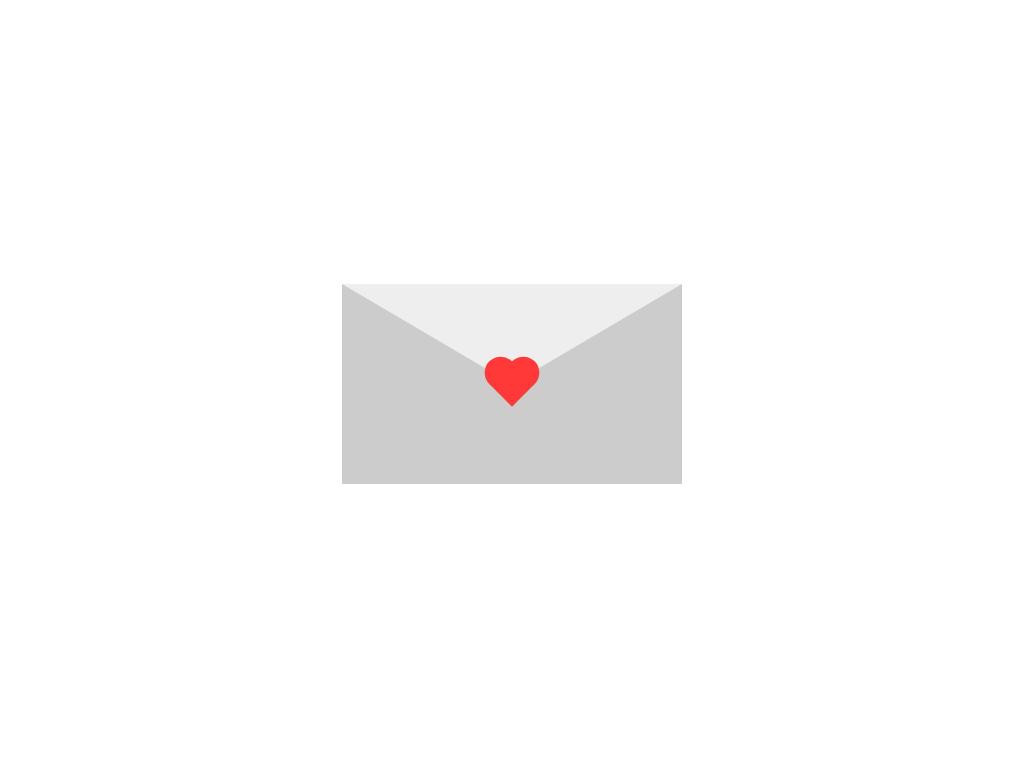

Reproduce this picture with HTML and CSS.

<!-- file: index.html -->
<!DOCTYPE html>
<html lang="en">
<head>
    <meta charset="UTF-8">
    <meta http-equiv="X-UA-Compatible" content="IE=edge">
    <meta name="viewport" content="width=device-width, initial-scale=1.0">
    <link rel="stylesheet" href="style.css">
    <title>Sobre con corazon</title>
</head>
<body>
    <div class="card">
        <div class="heart"></div>
    </div>
</body>
</html>

/* file: style.css */
body{
    padding: 0;
    margin: 0;
    height: 100vh;
    display: flex;
    justify-content: center;
    align-items: center;
}

.card{
    width: 0;
    height: 0;
    border-top: 100px solid #eee;
    border-right: 170px solid #ccc;
    border-bottom: 100px solid #ccc;
    border-left: 170px solid #ccc;
}

.heart{
    width: 32px;
    height: 32px;
    background-color: #ff3838;
    transform: translate(-50%, -50% ) rotate(45deg);
    animation: heartbeat 1.4s linear infinite;
}

.heart:before{
    content: "";
    position: absolute;
    top: 0;
    left: 0;
    width: 100%;
    height: 100%;
    background-color: #ff3838;
    transform: translateY(-50%);
    border-radius: 50%;
}

.heart:after{
    content: "";
    position: absolute;
    top: 0;
    left: 0;
    width: 100%;
    height: 100%;
    background-color: #ff3838;
    transform: translateX(-50%);
    border-radius: 50%;
}

@keyframes heartbeat{
    0%{ transform: translate(-50%, -50% ) rotate(45deg) scale(1); }
    20%{ transform: translate(-50%, -50% ) rotate(45deg) scale(1); }
    30%{ transform: translate(-50%, -50% ) rotate(45deg) scale(1.4); }
    50%{ transform: translate(-50%, -50% ) rotate(45deg) scale(1.2); }
    70%{ transform: translate(-50%, -50% ) rotate(45deg) scale(1.4); }
    100%{ transform: translate(-50%, -50% ) rotate(45deg) scale(1); }
}
